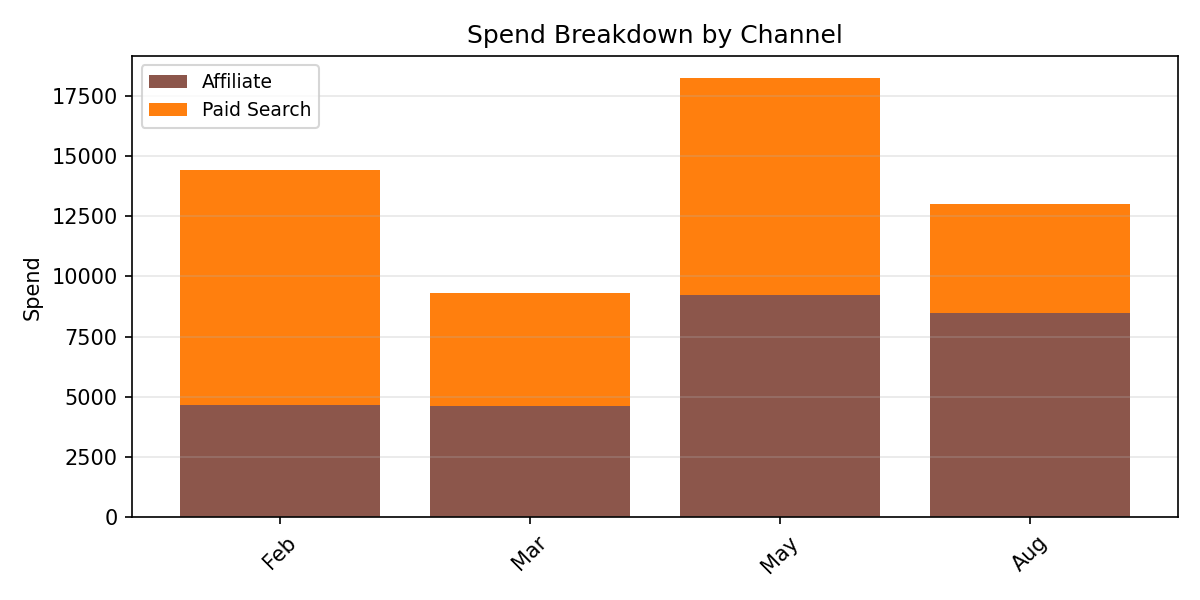

Source data for this figure (header and first rows):
Period, Affiliate, Paid Search, Total
Feb, 4676, 9724, 14400
Mar, 4643, 4663, 9306
May, 9238, 8996, 18234
Aug, 8472, 4549, 13022
